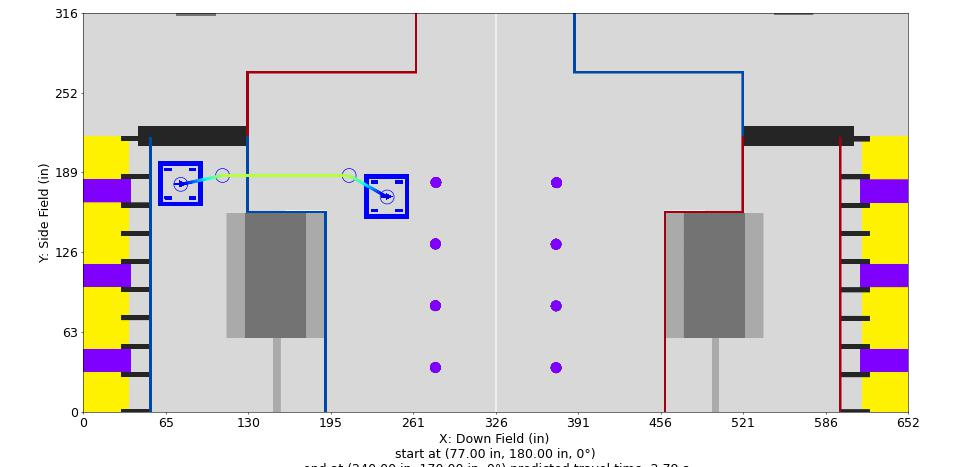

The data file committed next to this chart (first rows):
Distance (in), Time (s), X (in), Y (in), Velocity (in/s), Orientation (deg), Touch, Rotational Velocity (deg/s), Way X (in), Way Y (in), Way Velocity (in/s), Way Orientation (deg), Way Turn Radius (in), Touch this Point
0.0, 0.0, 77.0, 180.0, 12.0, 0.0, 0, 0.0, 77.0, 180.0, 12.0, 0.0, 3.0, 0
1, 0.0755, 77.98, 180.2, 14.49, 0.0, 0, 0.0, 110.0, 187.0, 96.0, 0.0, 3.0, 0
2, 0.1391, 78.96, 180.4, 16.98, 0.0, 0, 0.0, 210.0, 187.0, 96.0, 0.0, 20.0, 0
3, 0.1939, 79.93, 180.6, 19.47, 0.0, 0, 0.0, 240.0, 170.0, 12.0, 0.0, 20.0, 0
4, 0.2422, 80.91, 180.8, 21.96, 0.0, 0, 0.0, , , , , , 
5, 0.2853, 81.89, 181, 24.45, 0.0, 0, 0.0, , , , , , 
6, 0.3242, 82.87, 181.2, 26.94, 0.0, 0, -0.0, , , , , , 
7, 0.3597, 83.85, 181.5, 29.43, 0.0, 0, -0.0, , , , , , 
8, 0.3923, 84.83, 181.7, 31.92, 0.0, 0, -0.0, , , , , , 
9, 0.4224, 85.8, 181.9, 34.41, 0.0, 0, -0.0, , , , , , 
10, 0.4505, 86.78, 182.1, 36.9, 0.0, 0, -0.0, , , , , , 
11, 0.4767, 87.76, 182.3, 39.39, 0.0, 0, -0.0, , , , , , 
12, 0.5013, 88.74, 182.5, 41.88, 0.0, 0, -0.0, , , , , , 
13, 0.5245, 89.72, 182.7, 44.37, 0.0, 0, -0.0, , , , , , 
14, 0.5464, 90.7, 182.9, 46.86, 0.0, 0, -0.0, , , , , , 
15, 0.5672, 91.67, 183.1, 49.35, 0.0, 0, 0.0, , , , , , 
16, 0.587, 92.65, 183.3, 51.84, 0.0, 0, 0.0, , , , , , 
17, 0.6058, 93.63, 183.5, 54.33, 0.0, 0, 0.0, , , , , , 
18, 0.6238, 94.61, 183.7, 56.82, 0.0, 0, 0.0, , , , , , 
19, 0.641, 95.59, 183.9, 59.31, 0.0, 0, 0.0, , , , , , 
20, 0.6575, 96.56, 184.2, 61.8, 0.0, 0, 0.0, , , , , , 
21, 0.6734, 97.54, 184.4, 64.29, 0.0, 0, 0.0, , , , , , 
22, 0.6887, 98.52, 184.6, 66.78, 0.0, 0, 0.0, , , , , , 
23, 0.7034, 99.5, 184.8, 69.27, 0.0, 0, 0.0, , , , , , 
24, 0.7175, 100.5, 185, 71.76, 0.0, 0, 0.0, , , , , , 
25, 0.7312, 101.5, 185.2, 74.25, 0.0, 0, 0.0, , , , , , 
26, 0.7445, 102.4, 185.4, 76.74, 0.0, 0, 0.0, , , , , , 
27, 0.7573, 103.4, 185.6, 79.23, 0.0, 0, 0.0, , , , , , 
28, 0.7697, 104.4, 185.8, 81.72, 0.0, 0, 0.0, , , , , , 
29, 0.7818, 105.4, 186, 84.21, 0.0, 0, 0.0, , , , , , 
30, 0.7935, 106.3, 186.2, 86.7, 0.0, 0, 0.0, , , , , , 
31, 0.8049, 107.3, 186.4, 89.19, 0.0, 0, 0.0, , , , , , 
32, 0.8159, 108.3, 186.6, 91.68, 0.0, 0, 0.0, , , , , , 
33, 0.8267, 109.3, 186.8, 94.17, 0.0, 0, 0.0, , , , , , 
33.73, 0.8344, 110.0, 187.0, 95.12, 0.0, 0, 0.0, , , , , , 
34.73, 0.8449, 111.0, 187.0, 96.0, 0.0, 0, 0.0, , , , , , 
35.73, 0.8553, 112.0, 187.0, 96.0, 0.0, 0, 0.0, , , , , , 
36.73, 0.8657, 113.0, 187.0, 96.0, 0.0, 0, 0.0, , , , , , 
37.73, 0.8761, 114.0, 187.0, 96.0, 0.0, 0, 0.0, , , , , , 
38.73, 0.8866, 115.0, 187.0, 96.0, 0.0, 0, 0.0, , , , , , 
39.73, 0.897, 116.0, 187.0, 96.0, 0.0, 0, 0.0, , , , , , 
40.73, 0.9074, 117.0, 187.0, 96.0, 0.0, 0, 0.0, , , , , , 
41.73, 0.9178, 118.0, 187.0, 96.0, 0.0, 0, 0.0, , , , , , 
42.73, 0.9282, 119.0, 187.0, 96.0, 0.0, 0, 0.0, , , , , , 
43.73, 0.9386, 120.0, 187.0, 96.0, 0.0, 0, 0.0, , , , , , 
44.73, 0.9491, 121.0, 187.0, 96.0, 0.0, 0, 0.0, , , , , , 
45.73, 0.9595, 122.0, 187.0, 96.0, 0.0, 0, 0.0, , , , , , 
46.73, 0.9699, 123.0, 187.0, 96.0, 0.0, 0, 0.0, , , , , , 
47.73, 0.9803, 124.0, 187.0, 96.0, 0.0, 0, 0.0, , , , , , 
48.73, 0.9907, 125.0, 187.0, 96.0, 0.0, 0, 0.0, , , , , , 
49.73, 1.001, 126.0, 187.0, 96.0, 0.0, 0, 0.0, , , , , , 
50.73, 1.012, 127.0, 187.0, 96.0, 0.0, 0, 0.0, , , , , , 
51.73, 1.022, 128.0, 187.0, 96.0, 0.0, 0, 0.0, , , , , , 
52.73, 1.032, 129.0, 187.0, 96.0, 0.0, 0, 0.0, , , , , , 
53.73, 1.043, 130.0, 187.0, 96.0, 0.0, 0, 0.0, , , , , , 
54.73, 1.053, 131.0, 187.0, 96.0, 0.0, 0, 0.0, , , , , , 
55.73, 1.064, 132.0, 187.0, 96.0, 0.0, 0, 0.0, , , , , , 
56.73, 1.074, 133.0, 187.0, 96.0, 0.0, 0, 0.0, , , , , , 
57.73, 1.084, 134.0, 187.0, 96.0, 0.0, 0, 0.0, , , , , , 
58.73, 1.095, 135.0, 187.0, 96.0, 0.0, 0, 0.0, , , , , , 
... 110 more rows
